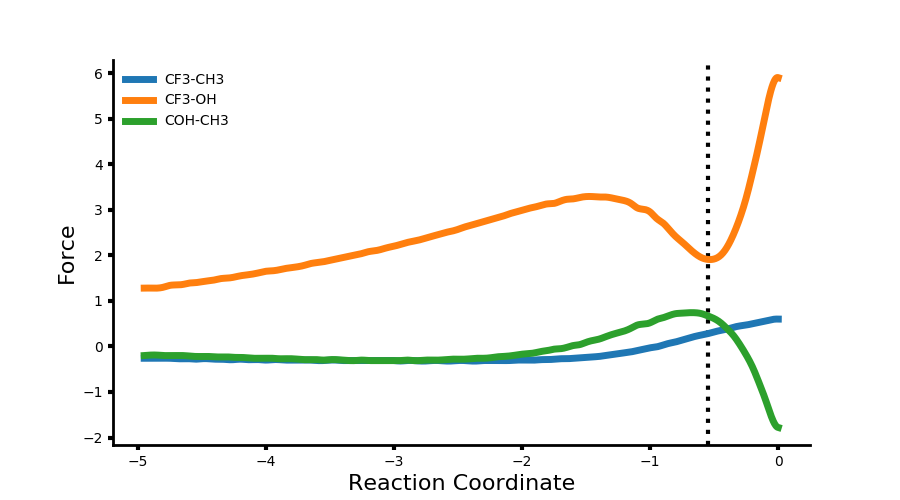

The table this chart was drawn from, first rows:
Coordinate, CF3-CH3, CF3-OH, CF3-All, COH-CH3, COH-OH, COH-All, All-CH3, All-OH, All-All, 
-4.95, -0.260, 1.280, 1.020, -0.200, -1.800, -2.000, -0.440, -0.520, -0.980, 
-4.9, -0.260, 1.280, 1.020, -0.190, -1.820, -2.010, -0.450, -0.540, -0.990, 
-4.85, -0.260, 1.280, 1.030, -0.190, -1.850, -2.040, -0.450, -0.570, -1.010, 
-4.8, -0.260, 1.300, 1.050, -0.200, -1.890, -2.080, -0.460, -0.580, -1.040, 
-4.75, -0.260, 1.340, 1.070, -0.200, -1.910, -2.110, -0.470, -0.560, -1.040, 
-4.7, -0.270, 1.350, 1.080, -0.200, -1.970, -2.180, -0.470, -0.630, -1.090, 
-4.65, -0.270, 1.360, 1.090, -0.200, -2.040, -2.240, -0.480, -0.690, -1.160, 
-4.6, -0.270, 1.390, 1.110, -0.210, -2.060, -2.270, -0.480, -0.670, -1.160, 
-4.55, -0.280, 1.400, 1.130, -0.220, -2.100, -2.320, -0.480, -0.700, -1.180, 
-4.5, -0.270, 1.420, 1.140, -0.220, -2.140, -2.360, -0.490, -0.720, -1.210, 
-4.45, -0.270, 1.440, 1.160, -0.220, -2.180, -2.400, -0.500, -0.740, -1.240, 
-4.4, -0.280, 1.460, 1.190, -0.230, -2.220, -2.450, -0.510, -0.760, -1.270, 
-4.35, -0.280, 1.490, 1.200, -0.230, -2.260, -2.490, -0.520, -0.770, -1.290, 
-4.3, -0.290, 1.500, 1.220, -0.230, -2.300, -2.530, -0.520, -0.800, -1.320, 
-4.25, -0.290, 1.520, 1.240, -0.240, -2.350, -2.590, -0.520, -0.830, -1.350, 
-4.2, -0.280, 1.550, 1.260, -0.240, -2.390, -2.630, -0.530, -0.840, -1.370, 
-4.15, -0.290, 1.570, 1.280, -0.250, -2.420, -2.670, -0.540, -0.850, -1.390, 
-4.1, -0.290, 1.590, 1.300, -0.260, -2.470, -2.720, -0.540, -0.870, -1.410, 
-4.05, -0.290, 1.620, 1.330, -0.260, -2.510, -2.760, -0.550, -0.890, -1.440, 
-4, -0.300, 1.650, 1.360, -0.260, -2.500, -2.780, -0.560, -0.860, -1.420, 
-3.95, -0.290, 1.660, 1.360, -0.260, -2.570, -2.840, -0.550, -0.910, -1.470, 
-3.9, -0.290, 1.680, 1.370, -0.270, -2.640, -2.900, -0.560, -0.970, -1.530, 
-3.85, -0.300, 1.710, 1.410, -0.270, -2.650, -2.930, -0.580, -0.950, -1.510, 
-3.8, -0.300, 1.730, 1.440, -0.270, -2.690, -2.970, -0.570, -0.950, -1.530, 
-3.75, -0.300, 1.750, 1.460, -0.280, -2.720, -2.990, -0.580, -0.950, -1.540, 
-3.7, -0.300, 1.780, 1.480, -0.290, -2.760, -3.040, -0.590, -0.980, -1.550, 
-3.65, -0.300, 1.820, 1.510, -0.290, -2.790, -3.080, -0.590, -0.980, -1.570, 
-3.6, -0.310, 1.840, 1.540, -0.290, -2.820, -3.100, -0.590, -0.980, -1.580, 
-3.55, -0.310, 1.860, 1.560, -0.300, -2.850, -3.140, -0.590, -0.990, -1.580, 
-3.5, -0.300, 1.890, 1.580, -0.290, -2.880, -3.180, -0.600, -0.980, -1.590, 
-3.45, -0.300, 1.920, 1.620, -0.290, -2.910, -3.210, -0.610, -0.990, -1.600, 
-3.4, -0.310, 1.950, 1.650, -0.300, -2.940, -3.240, -0.610, -0.990, -1.600, 
-3.35, -0.310, 1.980, 1.670, -0.310, -2.960, -3.270, -0.610, -0.980, -1.590, 
-3.3, -0.310, 2.010, 1.700, -0.310, -2.980, -3.290, -0.620, -0.980, -1.580, 
-3.25, -0.310, 2.040, 1.730, -0.300, -3.010, -3.320, -0.610, -0.970, -1.580, 
-3.2, -0.310, 2.080, 1.760, -0.310, -3.030, -3.340, -0.610, -0.960, -1.580, 
-3.15, -0.310, 2.100, 1.790, -0.310, -3.070, -3.360, -0.620, -0.960, -1.580, 
-3.1, -0.310, 2.130, 1.820, -0.310, -3.070, -3.370, -0.620, -0.930, -1.550, 
-3.05, -0.310, 2.170, 1.860, -0.310, -3.060, -3.380, -0.630, -0.890, -1.520, 
-3, -0.310, 2.200, 1.890, -0.310, -3.080, -3.400, -0.630, -0.880, -1.510, 
-2.95, -0.320, 2.240, 1.920, -0.310, -3.090, -3.400, -0.620, -0.860, -1.480, 
-2.9, -0.310, 2.280, 1.960, -0.300, -3.100, -3.410, -0.620, -0.830, -1.450, 
-2.85, -0.310, 2.310, 2.000, -0.310, -3.110, -3.420, -0.620, -0.800, -1.420, 
-2.8, -0.320, 2.340, 2.030, -0.310, -3.110, -3.410, -0.620, -0.760, -1.380, 
-2.75, -0.320, 2.380, 2.060, -0.300, -3.100, -3.400, -0.620, -0.720, -1.340, 
-2.7, -0.310, 2.420, 2.100, -0.300, -3.100, -3.400, -0.610, -0.680, -1.300, 
-2.65, -0.310, 2.460, 2.150, -0.300, -3.090, -3.390, -0.610, -0.630, -1.240, 
-2.6, -0.320, 2.500, 2.190, -0.290, -3.070, -3.360, -0.610, -0.580, -1.180, 
-2.55, -0.320, 2.530, 2.220, -0.280, -3.060, -3.340, -0.600, -0.520, -1.130, 
-2.5, -0.310, 2.570, 2.260, -0.280, -3.030, -3.320, -0.600, -0.450, -1.050, 
-2.45, -0.310, 2.620, 2.300, -0.280, -2.990, -3.280, -0.590, -0.380, -0.970, 
-2.4, -0.320, 2.660, 2.340, -0.270, -2.960, -3.230, -0.580, -0.310, -0.890, 
-2.35, -0.320, 2.700, 2.380, -0.260, -2.930, -3.180, -0.580, -0.230, -0.800, 
-2.3, -0.310, 2.740, 2.420, -0.260, -2.900, -3.140, -0.570, -0.150, -0.720, 
-2.25, -0.310, 2.780, 2.470, -0.250, -2.820, -3.070, -0.550, -0.040, -0.600, 
-2.2, -0.310, 2.820, 2.520, -0.230, -2.740, -2.990, -0.540, 0.080, -0.470, 
-2.15, -0.310, 2.860, 2.560, -0.220, -2.700, -2.920, -0.530, 0.160, -0.360, 
-2.1, -0.310, 2.910, 2.600, -0.210, -2.630, -2.830, -0.520, 0.280, -0.230, 
-2.05, -0.300, 2.950, 2.640, -0.190, -2.550, -2.740, -0.500, 0.400, -0.100, 
-2, -0.300, 2.990, 2.680, -0.170, -2.470, -2.640, -0.480, 0.520, 0.040, 
... 40 more rows
